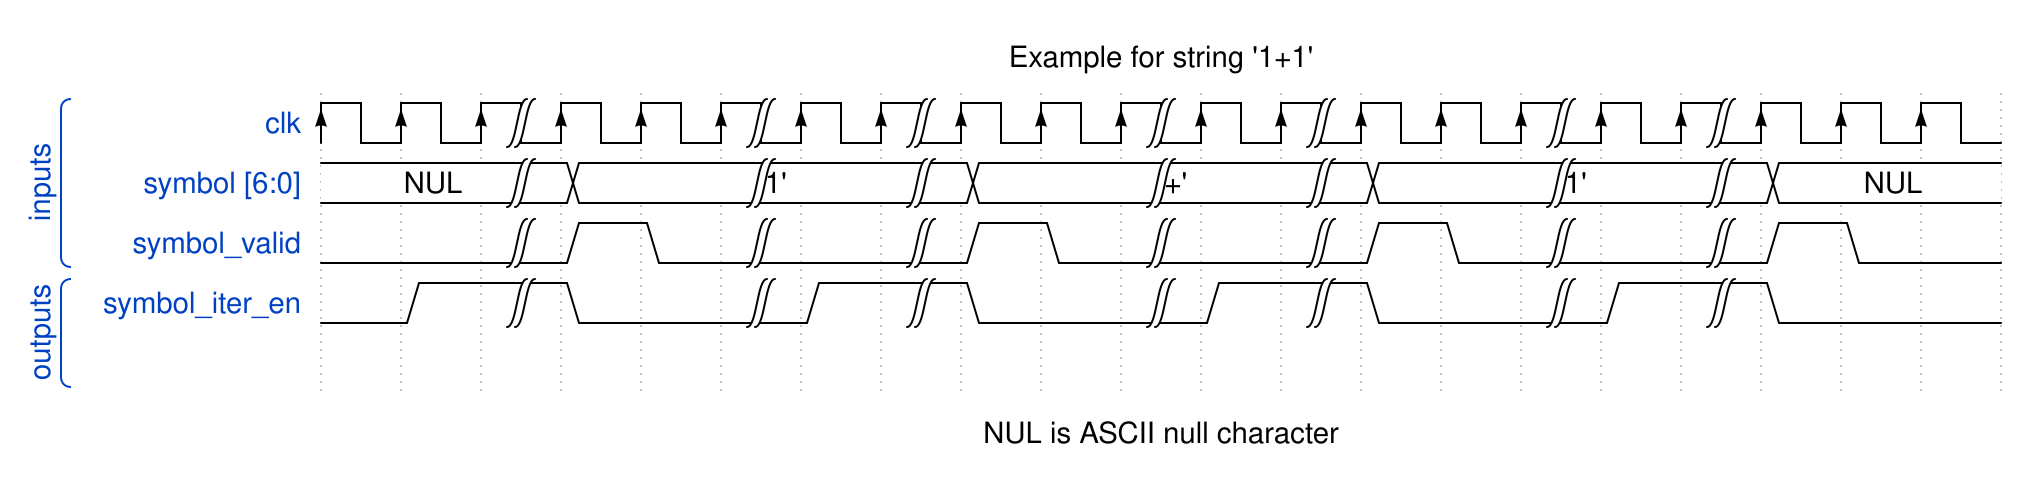

Give the WaveDrom (WaveJSON) description of this timing diagram.

{
    "signal": [
        [
            "inputs",
            {
                "name": "clk",
                "wave": "P.|..|.|..|.|..|.|..."
            },
            {
                "name": "symbol [6:0]",
                "wave": "2.|2.|.|2.|.|2.|.|2..",
                "data": "NUL '1' '+' '1' NUL"
            },
            {
                "name": "symbol_valid",
                "wave": "0.|10|.|10|.|10|.|10."
            }
        ],
        [
            "outputs",
            {
                "name": "symbol_iter_en",
                "wave": "01|0.|1|0.|1|0.|1|0.."
            },
            {}
        ]
    ],
    "head": {
        "text": "Example for string '1+1'"
    },
    "foot": {
        "text": "NUL is ASCII null character"
    }
}
